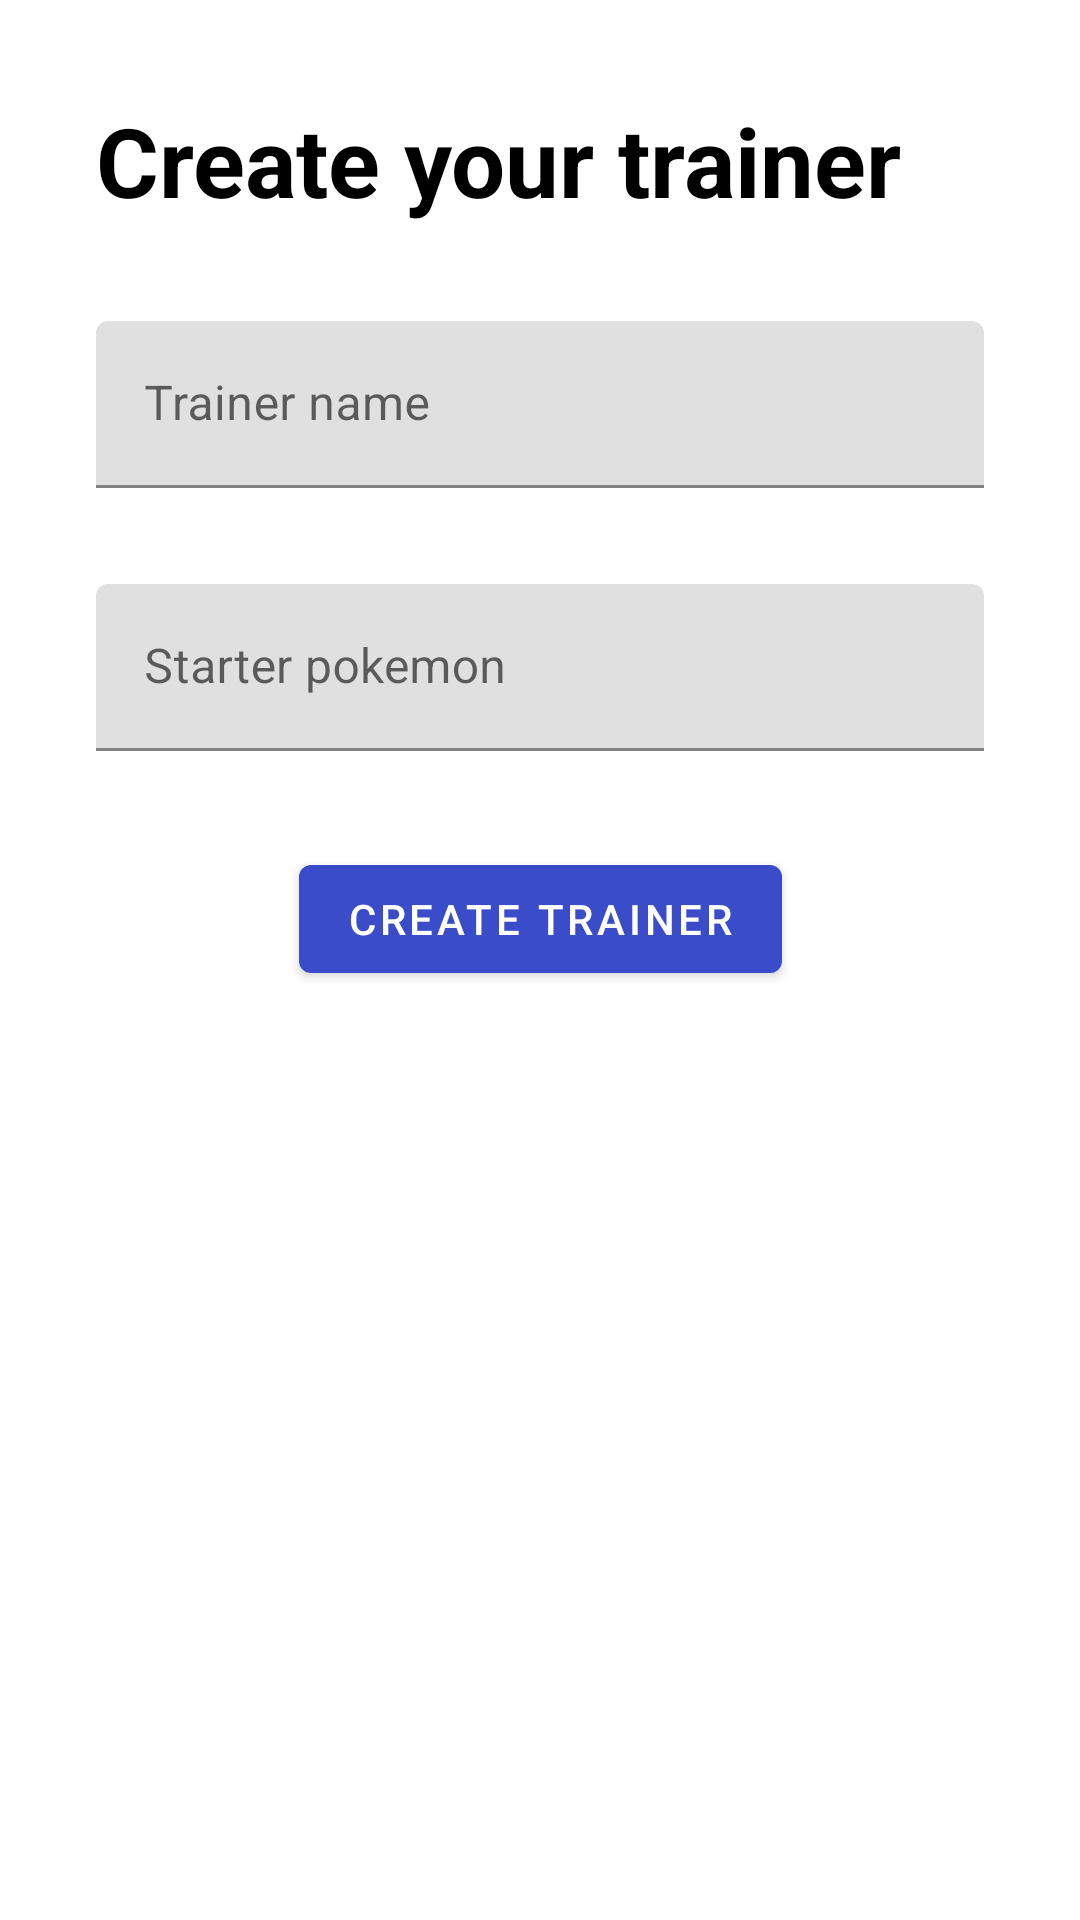

Here is an Android app screen rendered from its layout file. Give the layout XML and the strings, colors and styles it references.
<!-- AndroidManifest.xml: application theme Theme.EspressoTalk -->
<!-- res/layout/fragment_create_trainer.xml -->
<?xml version="1.0" encoding="utf-8"?>
<androidx.constraintlayout.widget.ConstraintLayout xmlns:android="http://schemas.android.com/apk/res/android"
    xmlns:app="http://schemas.android.com/apk/res-auto"
    xmlns:tools="http://schemas.android.com/tools"
    android:layout_width="match_parent"
    android:layout_height="match_parent"
    android:padding="32dp">

    <TextView
        android:id="@+id/title"
        android:layout_width="match_parent"
        android:layout_height="wrap_content"
        android:text="Create your trainer"
        android:textColor="@android:color/black"
        android:textSize="32sp"
        android:textStyle="bold"
        app:layout_constraintStart_toStartOf="parent"
        app:layout_constraintTop_toTopOf="parent"
        tools:ignore="HardcodedText" />

    <com.google.android.material.textfield.TextInputLayout
        android:id="@+id/trainerInputLayout"
        android:layout_width="match_parent"
        android:layout_height="wrap_content"
        android:layout_marginTop="32dp"
        android:hint="Trainer name"
        app:layout_constraintStart_toStartOf="@id/title"
        app:layout_constraintTop_toBottomOf="@id/title"
        tools:ignore="HardcodedText">

        <com.google.android.material.textfield.TextInputEditText
            android:id="@+id/trainerInputEditText"
            android:layout_width="match_parent"
            android:layout_height="wrap_content" />

    </com.google.android.material.textfield.TextInputLayout>

    <com.google.android.material.textfield.TextInputLayout
        android:id="@+id/starterInputLayout"
        android:layout_width="match_parent"
        android:layout_height="wrap_content"
        android:layout_marginTop="32dp"
        android:hint="Starter pokemon"
        app:layout_constraintStart_toStartOf="@id/trainerInputLayout"
        app:layout_constraintTop_toBottomOf="@id/trainerInputLayout"
        tools:ignore="HardcodedText">

        <com.google.android.material.textfield.TextInputEditText
            android:id="@+id/starterInputEditText"
            android:layout_width="match_parent"
            android:layout_height="wrap_content" />

    </com.google.android.material.textfield.TextInputLayout>

    <com.google.android.material.button.MaterialButton
        android:id="@+id/createButton"
        android:layout_width="wrap_content"
        android:layout_height="wrap_content"
        android:layout_marginTop="32dp"
        android:text="Create trainer"
        app:layout_constraintEnd_toEndOf="parent"
        app:layout_constraintStart_toStartOf="parent"
        app:layout_constraintTop_toBottomOf="@id/starterInputLayout" />

</androidx.constraintlayout.widget.ConstraintLayout>
<!-- resources referenced by this layout -->
<resources>
  <style name="Theme.EspressoTalk" parent="Theme.MaterialComponents.DayNight.NoActionBar">
          
          <item name="colorPrimary">@color/pokemon_blue</item>
          <item name="colorPrimaryVariant">@color/pokemon_blue_dark</item>
          <item name="colorOnPrimary">@color/white</item>
          
          <item name="colorSecondary">@color/pokemon_yellow_dark</item>
          <item name="colorSecondaryVariant">@color/pokemon_yellow_dark</item>
          <item name="colorOnSecondary">@color/black</item>
          
          <item name="android:statusBarColor" tools:targetApi="l">?attr/colorPrimaryVariant</item>
          
      </style>
  <color name="pokemon_blue">#3B4CCA</color>
  <color name="pokemon_blue_dark">#2C3998</color>
  <color name="white">#FFFFFFFF</color>
  <color name="pokemon_yellow_dark">#B3A125</color>
  <color name="black">#FF000000</color>
</resources>
